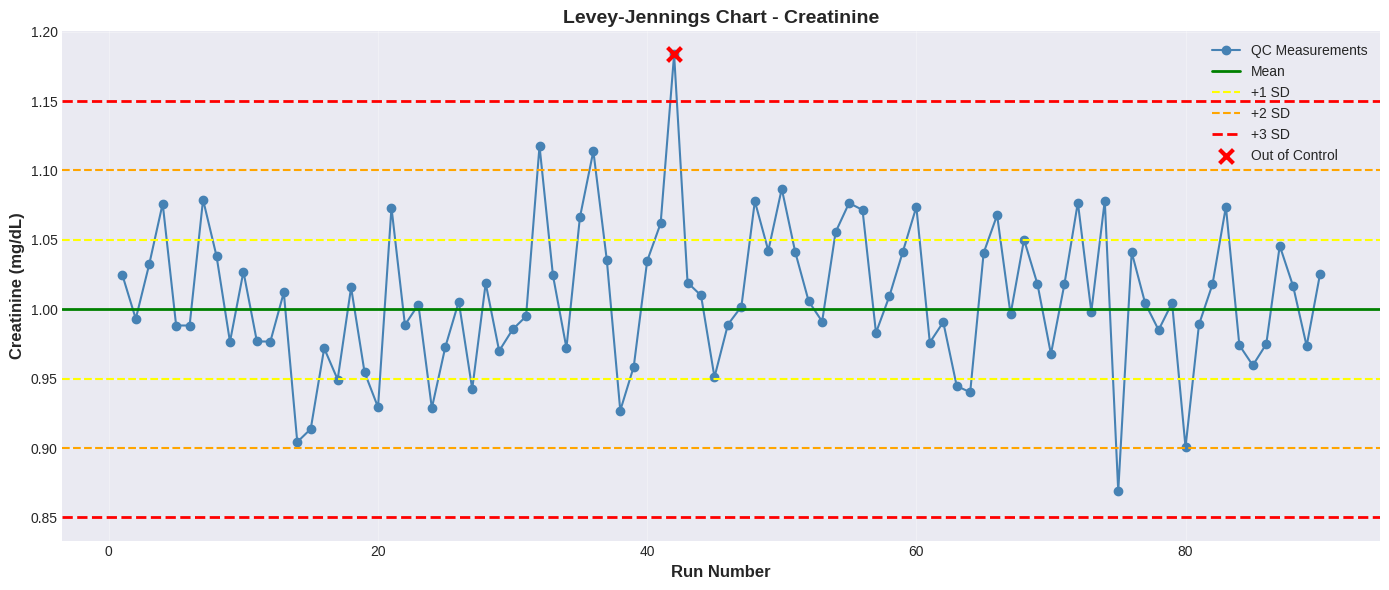

Reproduce this figure in Python. (Note: this script raises an exception after producing the figure.)
"""
Laboratory Quality Control and Statistical Analysis
for Creatinine and Urea Real-time Mocked Data

This script implements:
- Levey-Jennings Charts
- Control Charts with Westgard Rules
- Total Allowable Error (TEa) Analysis
- Sigma and Six Sigma Methods
- Statistical Tests (Mann-Whitney U, t-test, ANOVA, Paired t-test)
- Bias and CV Analysis
- Bland-Altman Plots
- Correlation Analysis (Pearson)
"""

import numpy as np
import pandas as pd
import matplotlib.pyplot as plt
import seaborn as sns
from scipy import stats
from datetime import datetime, timedelta
import warnings
warnings.filterwarnings('ignore')

# Set style
plt.style.use('seaborn-v0_8-darkgrid')
sns.set_palette("husl")


class LabQCAnalysis:
    """Class for laboratory quality control analysis"""
    
    def __init__(self, seed=42):
        np.random.seed(seed)
        
        # Clinical reference ranges and QC parameters
        self.parameters = {
            'creatinine': {
                'mean': 1.0,  # mg/dL
                'std': 0.05,
                'tea': 0.15,  # Total Allowable Error (15%)
                'reference_range': (0.6, 1.2),
                'unit': 'mg/dL'
            },
            'urea': {
                'mean': 25.0,  # mg/dL
                'std': 1.5,
                'tea': 0.09,  # Total Allowable Error (9%)
                'reference_range': (15, 40),
                'unit': 'mg/dL'
            }
        }
    
    def generate_qc_data(self, analyte, n_days=30, measurements_per_day=3):
        """Generate mock QC data for quality control charts"""
        params = self.parameters[analyte]
        n_total = n_days * measurements_per_day
        
        # Generate dates
        start_date = datetime.now() - timedelta(days=n_days)
        dates = [start_date + timedelta(days=i//measurements_per_day) for i in range(n_total)]
        
        # Generate QC values with occasional shifts and outliers
        values = np.random.normal(params['mean'], params['std'], n_total)
        
        # Add some controlled variations
        # Shift in middle period (simulate reagent change)
        shift_start, shift_end = n_total//3, 2*n_total//3
        values[shift_start:shift_end] += params['std'] * 0.5
        
        # Add 2-3 outliers
        outlier_indices = np.random.choice(range(n_total), size=3, replace=False)
        values[outlier_indices] += np.random.choice([-1, 1], 3) * params['std'] * 3
        
        df = pd.DataFrame({
            'date': dates,
            'run_number': range(1, n_total + 1),
            'value': values,
            'analyte': analyte
        })
        
        return df
    
    def generate_patient_data(self, analyte, n_samples=100, method='A'):
        """Generate mock patient data for method comparison"""
        params = self.parameters[analyte]
        
        # Generate values across the clinical range
        min_val, max_val = params['reference_range']
        true_values = np.random.uniform(min_val, max_val, n_samples)
        
        # Add measurement error
        if method == 'A':
            measured = true_values + np.random.normal(0, params['std'], n_samples)
        else:  # Method B with slight bias
            bias = 0.05 * params['mean']
            measured = true_values + bias + np.random.normal(0, params['std'] * 1.2, n_samples)
        
        return measured
    
    def levey_jennings_chart(self, qc_data, analyte):
        """Create Levey-Jennings chart"""
        params = self.parameters[analyte]
        mean = params['mean']
        std = params['std']
        
        fig, ax = plt.subplots(figsize=(14, 6))
        
        # Plot data points
        ax.plot(qc_data['run_number'], qc_data['value'], 
                marker='o', linestyle='-', markersize=6, linewidth=1.5, 
                color='steelblue', label='QC Measurements')
        
        # Control limits
        ax.axhline(y=mean, color='green', linestyle='-', linewidth=2, label='Mean')
        ax.axhline(y=mean + std, color='yellow', linestyle='--', linewidth=1.5, label='+1 SD')
        ax.axhline(y=mean - std, color='yellow', linestyle='--', linewidth=1.5)
        ax.axhline(y=mean + 2*std, color='orange', linestyle='--', linewidth=1.5, label='+2 SD')
        ax.axhline(y=mean - 2*std, color='orange', linestyle='--', linewidth=1.5)
        ax.axhline(y=mean + 3*std, color='red', linestyle='--', linewidth=2, label='+3 SD')
        ax.axhline(y=mean - 3*std, color='red', linestyle='--', linewidth=2)
        
        # Highlight out-of-control points
        outliers = qc_data[np.abs(qc_data['value'] - mean) > 3*std]
        if len(outliers) > 0:
            ax.scatter(outliers['run_number'], outliers['value'], 
                      color='red', s=100, marker='x', linewidths=3, 
                      label='Out of Control', zorder=5)
        
        ax.set_xlabel('Run Number', fontsize=12, fontweight='bold')
        ax.set_ylabel(f'{analyte.capitalize()} ({params["unit"]})', fontsize=12, fontweight='bold')
        ax.set_title(f'Levey-Jennings Chart - {analyte.capitalize()}', 
                    fontsize=14, fontweight='bold')
        ax.legend(loc='best', fontsize=10)
        ax.grid(True, alpha=0.3)
        
        plt.tight_layout()
        return fig
    
    def apply_westgard_rules(self, qc_data, analyte):
        """Apply Westgard rules to QC data"""
        params = self.parameters[analyte]
        mean = params['mean']
        std = params['std']
        
        values = qc_data['value'].values
        violations = []
        
        for i in range(len(values)):
            z_score = (values[i] - mean) / std
            
            # Rule 1-3s: One control exceeds mean ± 3SD
            if abs(z_score) > 3:
                violations.append({
                    'run': i+1,
                    'rule': '1-3s',
                    'description': 'One control exceeds ±3 SD',
                    'action': 'REJECT - Random error'
                })
            
            # Rule 2-2s: Two consecutive controls exceed mean ± 2SD on same side
            if i > 0:
                z_prev = (values[i-1] - mean) / std
                if abs(z_score) > 2 and abs(z_prev) > 2:
                    if np.sign(z_score) == np.sign(z_prev):
                        violations.append({
                            'run': i+1,
                            'rule': '2-2s',
                            'description': 'Two consecutive controls exceed ±2 SD (same side)',
                            'action': 'REJECT - Systematic error'
                        })
            
            # Rule R-4s: Range between controls exceeds 4SD
            if i > 0:
                range_val = abs(values[i] - values[i-1])
                if range_val > 4 * std:
                    violations.append({
                        'run': i+1,
                        'rule': 'R-4s',
                        'description': 'Range exceeds 4 SD',
                        'action': 'REJECT - Random error'
                    })
            
            # Rule 4-1s: Four consecutive controls exceed mean ± 1SD on same side
            if i >= 3:
                last_4_z = [(values[j] - mean) / std for j in range(i-3, i+1)]
                if all(z > 1 for z in last_4_z) or all(z < -1 for z in last_4_z):
                    violations.append({
                        'run': i+1,
                        'rule': '4-1s',
                        'description': 'Four consecutive controls exceed ±1 SD (same side)',
                        'action': 'WARNING - Systematic error trend'
                    })
            
            # Rule 10-x: 10 consecutive controls on same side of mean
            if i >= 9:
                last_10 = values[i-9:i+1]
                if all(val > mean for val in last_10) or all(val < mean for val in last_10):
                    violations.append({
                        'run': i+1,
                        'rule': '10-x',
                        'description': '10 consecutive controls on same side of mean',
                        'action': 'REJECT - Systematic error'
                    })
        
        return pd.DataFrame(violations)
    
    def calculate_sigma_metrics(self, analyte, bias_pct, cv_pct):
        """Calculate Sigma metrics"""
        params = self.parameters[analyte]
        tea_pct = params['tea'] * 100  # Convert to percentage
        
        # Sigma = (TEa - |Bias|) / CV
        sigma = (tea_pct - abs(bias_pct)) / cv_pct
        
        # Quality level interpretation
        if sigma >= 6:
            quality = "World Class (Six Sigma)"
        elif sigma >= 5:
            quality = "Excellent"
        elif sigma >= 4:
            quality = "Good"
        elif sigma >= 3:
            quality = "Marginal"
        else:
            quality = "Poor"
        
        return {
            'sigma': sigma,
            'quality': quality,
            'tea_pct': tea_pct,
            'bias_pct': bias_pct,
            'cv_pct': cv_pct
        }
    
    def plot_sigma_chart(self, analyte, cv_range=(1, 10), bias_range=(-10, 10)):
        """Create Sigma quality chart (Normalized Method Decision Chart)"""
        params = self.parameters[analyte]
        tea_pct = params['tea'] * 100
        
        # Create grid
        cv_vals = np.linspace(cv_range[0], cv_range[1], 100)
        bias_vals = np.linspace(bias_range[0], bias_range[1], 100)
        CV, BIAS = np.meshgrid(cv_vals, bias_vals)
        
        # Calculate Sigma for each point
        SIGMA = (tea_pct - np.abs(BIAS)) / CV
        
        fig, ax = plt.subplots(figsize=(12, 8))
        
        # Contour plot
        levels = [0, 2, 3, 4, 5, 6]
        contour = ax.contourf(CV, BIAS, SIGMA, levels=levels, 
                              cmap='RdYlGn', alpha=0.7)
        
        # Contour lines
        cs = ax.contour(CV, BIAS, SIGMA, levels=levels, 
                       colors='black', linewidths=1.5)
        ax.clabel(cs, inline=True, fontsize=10, fmt='σ=%1.0f')
        
        # Add colorbar
        cbar = plt.colorbar(contour, ax=ax)
        cbar.set_label('Sigma Value', fontsize=12, fontweight='bold')
        
        # Add quality zones text
        ax.text(8.5, 8, 'Poor\n(σ<3)', fontsize=11, ha='center', 
               bbox=dict(boxstyle='round', facecolor='white', alpha=0.8))
        ax.text(8.5, 4, 'Marginal\n(σ=3-4)', fontsize=11, ha='center',
               bbox=dict(boxstyle='round', facecolor='white', alpha=0.8))
        ax.text(4, 0, 'Good (σ=4-5)', fontsize=11, ha='center',
               bbox=dict(boxstyle='round', facecolor='white', alpha=0.8))
        ax.text(2, 0, 'Excellent\n(σ=5-6)', fontsize=11, ha='center',
               bbox=dict(boxstyle='round', facecolor='white', alpha=0.8))
        
        ax.set_xlabel('Coefficient of Variation (CV) %', fontsize=12, fontweight='bold')
        ax.set_ylabel('Bias %', fontsize=12, fontweight='bold')
        ax.set_title(f'Sigma Quality Chart - {analyte.capitalize()} (TEa = {tea_pct}%)', 
                    fontsize=14, fontweight='bold')
        ax.grid(True, alpha=0.3, linestyle='--')
        
        plt.tight_layout()
        return fig
    
    def bland_altman_plot(self, method_a, method_b, analyte):
        """Create Bland-Altman plot for method comparison"""
        mean_values = (method_a + method_b) / 2
        differences = method_a - method_b
        
        mean_diff = np.mean(differences)
        std_diff = np.std(differences, ddof=1)
        
        fig, ax = plt.subplots(figsize=(10, 8))
        
        # Scatter plot
        ax.scatter(mean_values, differences, alpha=0.6, s=50, color='steelblue')
        
        # Mean difference line
        ax.axhline(y=mean_diff, color='blue', linestyle='-', linewidth=2, 
                  label=f'Mean Difference = {mean_diff:.3f}')
        
        # Limits of agreement (±1.96 SD)
        upper_loa = mean_diff + 1.96 * std_diff
        lower_loa = mean_diff - 1.96 * std_diff
        
        ax.axhline(y=upper_loa, color='red', linestyle='--', linewidth=2, 
                  label=f'Upper LoA = {upper_loa:.3f}')
        ax.axhline(y=lower_loa, color='red', linestyle='--', linewidth=2, 
                  label=f'Lower LoA = {lower_loa:.3f}')
        
        # 95% confidence intervals for LoA
        n = len(differences)
        se_loa = std_diff * np.sqrt(3 / n)
        
        # Create x-range for fill_between
        x_range = np.array([mean_values.min(), mean_values.max()])
        
        # Upper LoA confidence interval
        ax.fill_between(x_range, 
                        upper_loa - 1.96*se_loa, upper_loa + 1.96*se_loa,
                        alpha=0.2, color='red')
        # Lower LoA confidence interval
        ax.fill_between(x_range,
                        lower_loa - 1.96*se_loa, lower_loa + 1.96*se_loa,
                        alpha=0.2, color='red')
        
        params = self.parameters[analyte]
        ax.set_xlabel(f'Mean of Two Methods ({params["unit"]})', 
                     fontsize=12, fontweight='bold')
        ax.set_ylabel(f'Difference (Method A - Method B) ({params["unit"]})', 
                     fontsize=12, fontweight='bold')
        ax.set_title(f'Bland-Altman Plot - {analyte.capitalize()}', 
                    fontsize=14, fontweight='bold')
        ax.legend(loc='best', fontsize=10)
        ax.grid(True, alpha=0.3)
        
        plt.tight_layout()
        
        # Return statistics
        stats_dict = {
            'mean_difference': mean_diff,
            'std_difference': std_diff,
            'upper_loa': upper_loa,
            'lower_loa': lower_loa,
            'within_loa': np.sum((differences >= lower_loa) & (differences <= upper_loa)) / n * 100
        }
        
        return fig, stats_dict
    
    def correlation_analysis(self, method_a, method_b, analyte):
        """Perform correlation analysis between two methods"""
        # Pearson correlation
        pearson_r, pearson_p = stats.pearsonr(method_a, method_b)
        
        # Spearman correlation
        spearman_r, spearman_p = stats.spearmanr(method_a, method_b)
        
        # Linear regression
        slope, intercept, r_value, p_value, std_err = stats.linregress(method_a, method_b)
        
        # Create plot
        fig, ax = plt.subplots(figsize=(10, 8))
        
        # Scatter plot
        ax.scatter(method_a, method_b, alpha=0.6, s=50, color='steelblue', 
                  label='Data Points')
        
        # Regression line
        x_line = np.array([method_a.min(), method_a.max()])
        y_line = slope * x_line + intercept
        ax.plot(x_line, y_line, 'r-', linewidth=2, 
               label=f'y = {slope:.3f}x + {intercept:.3f}')
        
        # Identity line
        ax.plot(x_line, x_line, 'k--', linewidth=2, alpha=0.5, label='y = x (Identity)')
        
        params = self.parameters[analyte]
        ax.set_xlabel(f'Method A ({params["unit"]})', fontsize=12, fontweight='bold')
        ax.set_ylabel(f'Method B ({params["unit"]})', fontsize=12, fontweight='bold')
        ax.set_title(f'Method Comparison - {analyte.capitalize()}\n' + 
                    f'Pearson r = {pearson_r:.4f} (p = {pearson_p:.4e})', 
                    fontsize=14, fontweight='bold')
        ax.legend(loc='best', fontsize=10)
        ax.grid(True, alpha=0.3)
        
        # Add text box with statistics
        textstr = f'Pearson r = {pearson_r:.4f}\n'
        textstr += f'Spearman ρ = {spearman_r:.4f}\n'
        textstr += f'R² = {r_value**2:.4f}\n'
        textstr += f'Slope = {slope:.4f}\n'
        textstr += f'Intercept = {intercept:.4f}'
        
        props = dict(boxstyle='round', facecolor='wheat', alpha=0.8)
        ax.text(0.05, 0.95, textstr, transform=ax.transAxes, fontsize=10,
               verticalalignment='top', bbox=props)
        
        plt.tight_layout()
        
        return fig, {
            'pearson_r': pearson_r,
            'pearson_p': pearson_p,
            'spearman_r': spearman_r,
            'spearman_p': spearman_p,
            'slope': slope,
            'intercept': intercept,
            'r_squared': r_value**2
        }
    
    def statistical_tests(self, method_a, method_b, groups=None, all_data=None):
        """Perform various statistical tests
        
        Parameters:
        -----------
        method_a : array-like
            Data from method/group A
        method_b : array-like
            Data from method/group B
        groups : array-like, optional
            Group labels for ANOVA (when comparing 3+ groups)
        all_data : array-like, optional
            Combined data from all groups (required when groups is provided for ANOVA)
        """
        results = {}
        
        # Paired t-test (for same samples measured by two methods)
        t_stat, t_p = stats.ttest_rel(method_a, method_b)
        results['paired_t_test'] = {
            't_statistic': t_stat,
            'p_value': t_p,
            'significant': t_p < 0.05
        }
        
        # Independent t-test
        t_stat_ind, t_p_ind = stats.ttest_ind(method_a, method_b)
        results['independent_t_test'] = {
            't_statistic': t_stat_ind,
            'p_value': t_p_ind,
            'significant': t_p_ind < 0.05
        }
        
        # Mann-Whitney U test (non-parametric alternative to t-test)
        u_stat, u_p = stats.mannwhitneyu(method_a, method_b, alternative='two-sided')
        results['mann_whitney_u'] = {
            'u_statistic': u_stat,
            'p_value': u_p,
            'significant': u_p < 0.05
        }
        
        # If groups are provided, perform ANOVA
        if groups is not None and all_data is not None:
            unique_groups = np.unique(groups)
            group_data = [all_data[groups == g] for g in unique_groups]
            f_stat, anova_p = stats.f_oneway(*group_data)
            results['anova'] = {
                'f_statistic': f_stat,
                'p_value': anova_p,
                'significant': anova_p < 0.05
            }
        
        return results
    
    def calculate_bias_cv(self, data, true_mean=None):
        """Calculate Bias and Coefficient of Variation"""
        mean_val = np.mean(data)
        std_val = np.std(data, ddof=1)
        cv = (std_val / mean_val) * 100  # CV in percentage
        
        if true_mean is not None:
            bias = mean_val - true_mean
            bias_pct = (bias / true_mean) * 100
        else:
            bias = 0
            bias_pct = 0
        
        return {
            'mean': mean_val,
            'std': std_val,
            'cv': cv,
            'bias': bias,
            'bias_pct': bias_pct,
            'n': len(data)
        }


def main():
    """Main function to run all analyses"""
    
    print("="*80)
    print("LABORATORY QUALITY CONTROL AND STATISTICAL ANALYSIS")
    print("For Creatinine and Urea")
    print("="*80)
    print()
    
    # Initialize QC Analysis
    qc = LabQCAnalysis(seed=42)
    
    # ========================================================================
    # 1. LEVEY-JENNINGS CHARTS AND WESTGARD RULES
    # ========================================================================
    print("\n" + "="*80)
    print("1. LEVEY-JENNINGS CHARTS AND WESTGARD RULES")
    print("="*80)
    
    for analyte in ['creatinine', 'urea']:
        print(f"\n--- {analyte.upper()} ---")
        
        # Generate QC data
        qc_data = qc.generate_qc_data(analyte, n_days=30, measurements_per_day=3)
        
        # Create Levey-Jennings chart
        fig = qc.levey_jennings_chart(qc_data, analyte)
        plt.savefig(f'results/levey_jennings_{analyte}.png', dpi=300, bbox_inches='tight')
        plt.close()
        print(f"✓ Levey-Jennings chart saved: results/levey_jennings_{analyte}.png")
        
        # Apply Westgard rules
        violations = qc.apply_westgard_rules(qc_data, analyte)
        if len(violations) > 0:
            print(f"\n⚠ Westgard Rule Violations ({len(violations)} found):")
            print(violations.to_string(index=False))
            violations.to_csv(f'westgard_violations_{analyte}.csv', index=False)
        else:
            print("✓ No Westgard rule violations detected - QC is in control")
        
        # Calculate QC statistics
        qc_stats = qc.calculate_bias_cv(qc_data['value'].values, 
                                        qc.parameters[analyte]['mean'])
        print(f"\nQC Statistics:")
        print(f"  Mean: {qc_stats['mean']:.4f} {qc.parameters[analyte]['unit']}")
        print(f"  SD: {qc_stats['std']:.4f}")
        print(f"  CV: {qc_stats['cv']:.2f}%")
        print(f"  Bias: {qc_stats['bias_pct']:.2f}%")
    
    # ========================================================================
    # 2. SIGMA METRICS AND TEa ANALYSIS
    # ========================================================================
    print("\n\n" + "="*80)
    print("2. SIGMA METRICS AND TOTAL ALLOWABLE ERROR (TEa) ANALYSIS")
    print("="*80)
    
    for analyte in ['creatinine', 'urea']:
        print(f"\n--- {analyte.upper()} ---")
        
        # Use QC statistics from above
        qc_data = qc.generate_qc_data(analyte, n_days=30, measurements_per_day=3)
        qc_stats = qc.calculate_bias_cv(qc_data['value'].values,
                                        qc.parameters[analyte]['mean'])
        
        # Calculate Sigma
        sigma_results = qc.calculate_sigma_metrics(analyte, 
                                                    qc_stats['bias_pct'], 
                                                    qc_stats['cv'])
        
        print(f"  TEa: {sigma_results['tea_pct']:.1f}%")
        print(f"  Bias: {sigma_results['bias_pct']:.2f}%")
        print(f"  CV: {sigma_results['cv_pct']:.2f}%")
        print(f"  Sigma: {sigma_results['sigma']:.2f}")
        print(f"  Quality Level: {sigma_results['quality']}")
        
        # Create Sigma chart
        fig = qc.plot_sigma_chart(analyte)
        plt.savefig(f'results/sigma_chart_{analyte}.png', dpi=300, bbox_inches='tight')
        plt.close()
        print(f"✓ Sigma chart saved: results/sigma_chart_{analyte}.png")

    # ========================================================================
    # 3. METHOD COMPARISON - BLAND-ALTMAN AND CORRELATION
    # ========================================================================
    print("\n\n" + "="*80)
    print("3. METHOD COMPARISON ANALYSIS")
    print("="*80)
    
    for analyte in ['creatinine', 'urea']:
        print(f"\n--- {analyte.upper()} ---")
        
        # Generate patient data for two methods
        n_samples = 100
        method_a_data = qc.generate_patient_data(analyte, n_samples, method='A')
        method_b_data = qc.generate_patient_data(analyte, n_samples, method='B')
        
        # Bland-Altman plot
        fig_ba, ba_stats = qc.bland_altman_plot(method_a_data, method_b_data, analyte)
        plt.savefig(f'results/bland_altman_{analyte}.png', dpi=300, bbox_inches='tight')
        plt.close()
        print(f"\n✓ Bland-Altman plot saved: results/bland_altman_{analyte}.png")
        print(f"  Mean Difference: {ba_stats['mean_difference']:.4f}")
        print(f"  Limits of Agreement: [{ba_stats['lower_loa']:.4f}, {ba_stats['upper_loa']:.4f}]")
        print(f"  % Within LoA: {ba_stats['within_loa']:.1f}%")
        
        # Correlation analysis
        fig_corr, corr_stats = qc.correlation_analysis(method_a_data, method_b_data, analyte)
        plt.savefig(f'results/correlation_{analyte}.png', dpi=300, bbox_inches='tight')
        plt.close()
        print(f"\n✓ Correlation plot saved: results/correlation_{analyte}.png")
        print(f"  Pearson r: {corr_stats['pearson_r']:.4f} (p = {corr_stats['pearson_p']:.4e})")
        print(f"  Spearman ρ: {corr_stats['spearman_r']:.4f}")
        print(f"  R²: {corr_stats['r_squared']:.4f}")
        print(f"  Regression: y = {corr_stats['slope']:.4f}x + {corr_stats['intercept']:.4f}")
        
        # Statistical tests
        print(f"\n  Statistical Tests:")
        test_results = qc.statistical_tests(method_a_data, method_b_data)
        
        print(f"    Paired t-test:")
        print(f"      t = {test_results['paired_t_test']['t_statistic']:.4f}")
        print(f"      p = {test_results['paired_t_test']['p_value']:.4e}")
        print(f"      Significant: {test_results['paired_t_test']['significant']}")
        
        print(f"    Mann-Whitney U test:")
        print(f"      U = {test_results['mann_whitney_u']['u_statistic']:.4f}")
        print(f"      p = {test_results['mann_whitney_u']['p_value']:.4e}")
        print(f"      Significant: {test_results['mann_whitney_u']['significant']}")
    
    # ========================================================================
    # 4. ANOVA EXAMPLE (Multiple Methods/Instruments)
    # ========================================================================
    print("\n\n" + "="*80)
    print("4. ANOVA - COMPARISON OF MULTIPLE METHODS/INSTRUMENTS")
    print("="*80)
    
    for analyte in ['creatinine', 'urea']:
        print(f"\n--- {analyte.upper()} ---")
        
        # Simulate 3 different instruments
        n_per_instrument = 50
        instrument_1 = qc.generate_patient_data(analyte, n_per_instrument, method='A')
        instrument_2 = qc.generate_patient_data(analyte, n_per_instrument, method='B')
        
        # Instrument 3 with different characteristics
        params = qc.parameters[analyte]
        instrument_3 = qc.generate_patient_data(analyte, n_per_instrument, method='A')
        instrument_3 += np.random.normal(0.02 * params['mean'], params['std'], n_per_instrument)
        
        # Combine data
        all_data = np.concatenate([instrument_1, instrument_2, instrument_3])
        groups = np.array(['Instrument_1']*n_per_instrument + 
                         ['Instrument_2']*n_per_instrument + 
                         ['Instrument_3']*n_per_instrument)
        
        # Perform ANOVA
        test_results = qc.statistical_tests(instrument_1, instrument_2, 
                                            groups=groups, all_data=all_data)
        
        print(f"  ANOVA Results:")
        print(f"    F-statistic: {test_results['anova']['f_statistic']:.4f}")
        print(f"    p-value: {test_results['anova']['p_value']:.4e}")
        print(f"    Significant: {test_results['anova']['significant']}")
        
        # Summary statistics for each group
        print(f"\n  Group Statistics:")
        for i, inst_data in enumerate([instrument_1, instrument_2, instrument_3], 1):
            stats_i = qc.calculate_bias_cv(inst_data)
            print(f"    Instrument {i}:")
            print(f"      Mean: {stats_i['mean']:.4f}")
            print(f"      SD: {stats_i['std']:.4f}")
            print(f"      CV: {stats_i['cv']:.2f}%")
        
        # Visualization
        fig, ax = plt.subplots(figsize=(10, 6))
        
        data_list = [instrument_1, instrument_2, instrument_3]
        positions = [1, 2, 3]
        bp = ax.boxplot(data_list, positions=positions, widths=0.6,
                        patch_artist=True, notch=True)
        
        # Color boxes
        colors = ['lightblue', 'lightgreen', 'lightcoral']
        for patch, color in zip(bp['boxes'], colors):
            patch.set_facecolor(color)
        
        ax.set_xticklabels(['Instrument 1', 'Instrument 2', 'Instrument 3'])
        ax.set_ylabel(f'{analyte.capitalize()} ({params["unit"]})', 
                     fontsize=12, fontweight='bold')
        ax.set_title(f'ANOVA - Multiple Instrument Comparison\n{analyte.capitalize()}', 
                    fontsize=14, fontweight='bold')
        ax.grid(True, alpha=0.3, axis='y')
        
        plt.tight_layout()
        plt.savefig(f'results/anova_{analyte}.png', dpi=300, bbox_inches='tight')
        plt.close()
        print(f"  ✓ ANOVA plot saved: results/anova_{analyte}.png")

    # ========================================================================
    # 5. COMPREHENSIVE SUMMARY REPORT
    # ========================================================================
    print("\n\n" + "="*80)
    print("5. SUMMARY REPORT")
    print("="*80)
    
    summary_data = []
    
    for analyte in ['creatinine', 'urea']:
        qc_data = qc.generate_qc_data(analyte, n_days=30, measurements_per_day=3)
        qc_stats = qc.calculate_bias_cv(qc_data['value'].values,
                                        qc.parameters[analyte]['mean'])
        sigma_results = qc.calculate_sigma_metrics(analyte,
                                                    qc_stats['bias_pct'],
                                                    qc_stats['cv'])
        
        summary_data.append({
            'Analyte': analyte.capitalize(),
            'Mean': f"{qc_stats['mean']:.4f}",
            'SD': f"{qc_stats['std']:.4f}",
            'CV (%)': f"{qc_stats['cv']:.2f}",
            'Bias (%)': f"{qc_stats['bias_pct']:.2f}",
            'TEa (%)': f"{sigma_results['tea_pct']:.1f}",
            'Sigma': f"{sigma_results['sigma']:.2f}",
            'Quality': sigma_results['quality']
        })
    
    summary_df = pd.DataFrame(summary_data)
    print("\n" + summary_df.to_string(index=False))
    summary_df.to_csv('qc_summary_report.csv', index=False)
    print(f"\n✓ Summary report saved: qc_summary_report.csv")
    
    print("\n" + "="*80)
    print("ANALYSIS COMPLETE!")
    print("="*80)
    print("\nGenerated Files:")
    print("  - Levey-Jennings charts (2 files)")
    print("  - Sigma quality charts (2 files)")
    print("  - Bland-Altman plots (2 files)")
    print("  - Correlation plots (2 files)")
    print("  - ANOVA plots (2 files)")
    print("  - Westgard violations reports (CSV files)")
    print("  - QC summary report (CSV)")
    print("\nTotal: ~15 output files")
    print("="*80)


if __name__ == "__main__":
    main()
